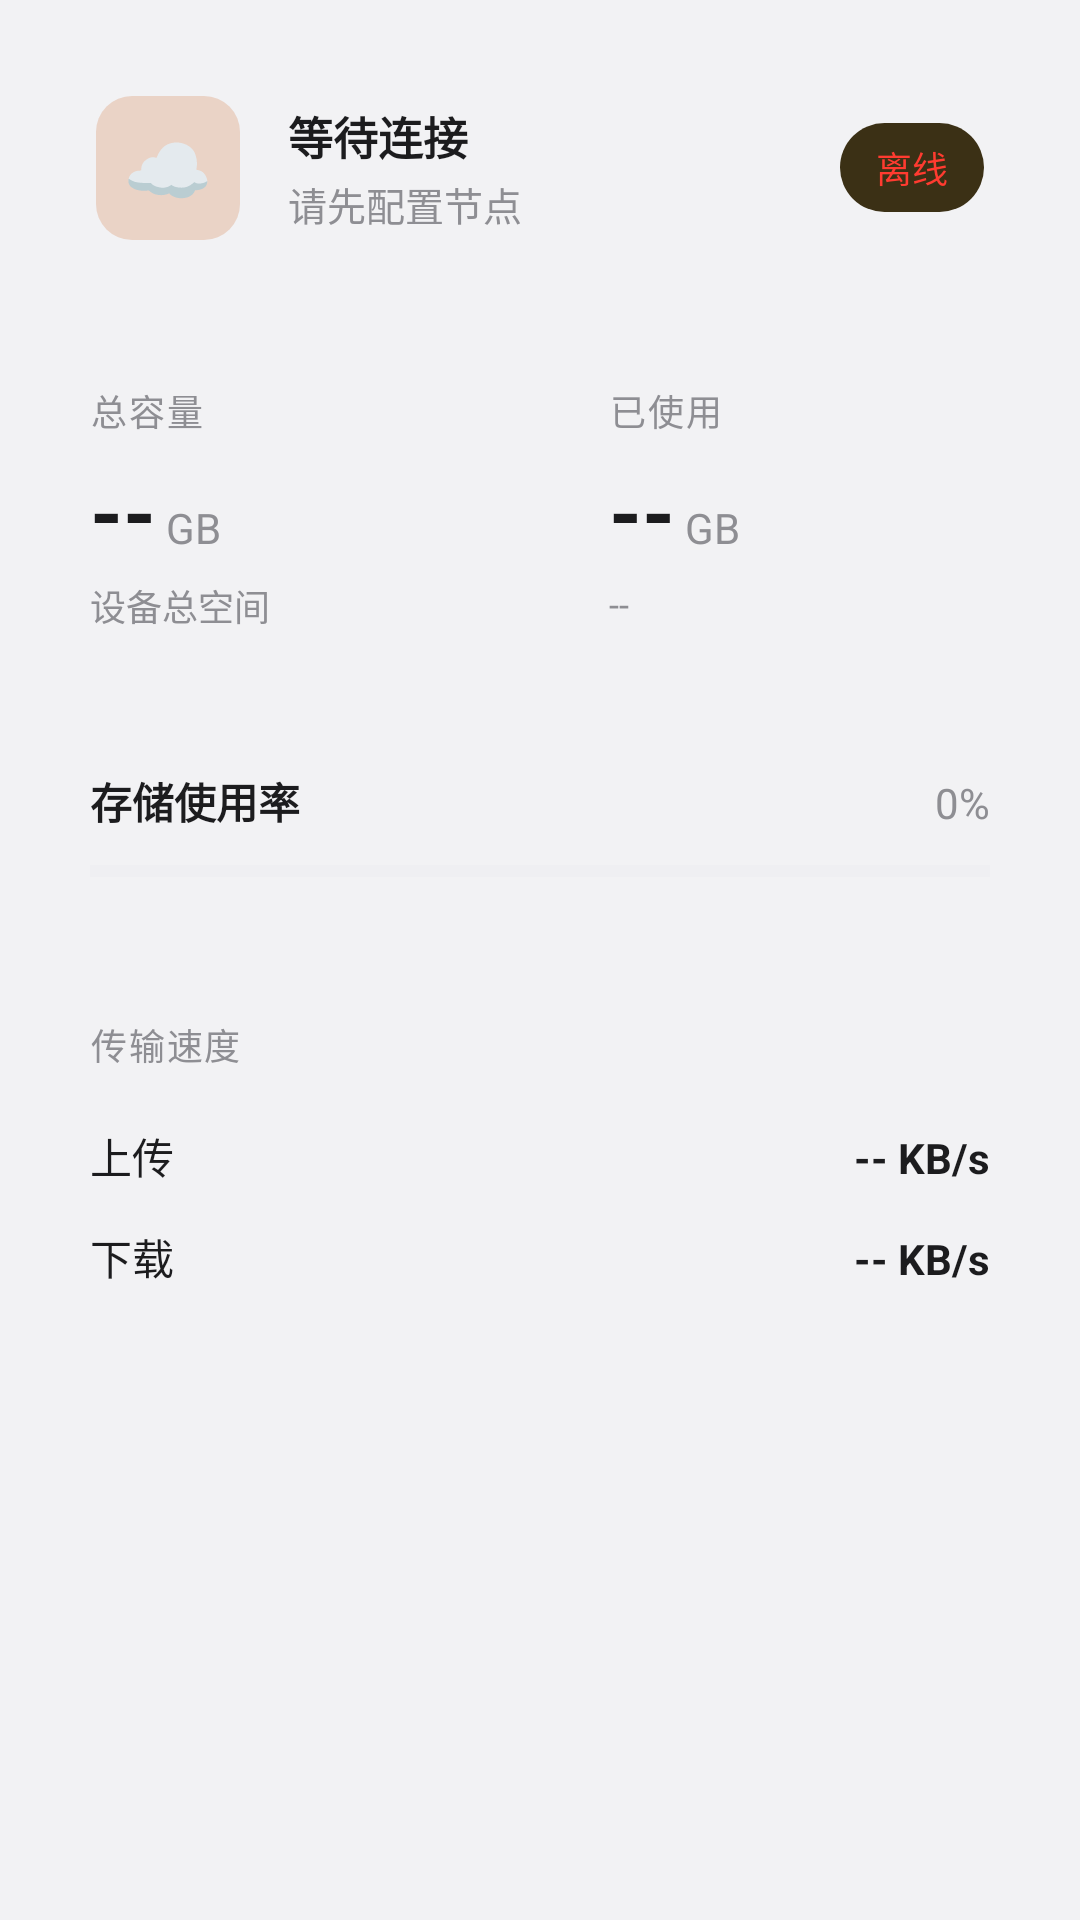

The Android layout XML behind this screen, and the referenced resources:
<!-- AndroidManifest.xml: application theme Theme.Yunpan_App -->
<!-- res/layout/fragment_status.xml -->
<?xml version="1.0" encoding="utf-8"?>
<ScrollView xmlns:android="http://schemas.android.com/apk/res/android"
    android:layout_width="match_parent" android:layout_height="match_parent"
    android:background="#F2F2F4" android:clipToPadding="false">

    <LinearLayout android:layout_width="match_parent" android:layout_height="wrap_content"
        android:orientation="vertical" android:paddingTop="12dp" android:paddingBottom="24dp">

        
        <LinearLayout android:layout_width="match_parent" android:layout_height="wrap_content"
            android:background="@drawable/card_bg" android:layout_marginHorizontal="12dp"
            android:padding="20dp" android:orientation="horizontal" android:gravity="center_vertical">
            <TextView android:layout_width="48dp" android:layout_height="48dp" android:text="☁"
                android:textSize="24sp" android:gravity="center" android:background="@drawable/icon_bg"
                android:layout_marginEnd="16dp" />
            <LinearLayout android:layout_width="0dp" android:layout_height="wrap_content"
                android:layout_weight="1" android:orientation="vertical">
                <TextView android:id="@+id/strip_title" android:layout_width="wrap_content"
                    android:layout_height="wrap_content" android:text="等待连接" android:textSize="15sp"
                    android:textColor="#1C1C1E" android:textStyle="bold" />
                <TextView android:id="@+id/strip_sub" android:layout_width="wrap_content"
                    android:layout_height="wrap_content" android:text="请先配置节点" android:textSize="13sp"
                    android:textColor="#8E8E93" android:layout_marginTop="2dp" />
            </LinearLayout>
            <TextView android:id="@+id/strip_badge" android:layout_width="wrap_content"
                android:layout_height="wrap_content" android:text="离线" android:textSize="12sp"
                android:textColor="#FF3B30" android:fontFamily="sans-serif-medium"
                android:paddingHorizontal="12dp" android:paddingVertical="6dp"
                android:background="@drawable/badge_bg" />
        </LinearLayout>

        
        <LinearLayout android:layout_width="match_parent" android:layout_height="wrap_content"
            android:orientation="horizontal" android:layout_marginHorizontal="12dp"
            android:layout_marginTop="10dp">
            <LinearLayout android:layout_width="0dp" android:layout_height="wrap_content"
                android:layout_weight="1" android:orientation="vertical"
                android:background="@drawable/card_bg" android:padding="18dp"
                android:layout_marginEnd="5dp">
                <TextView android:layout_width="wrap_content" android:layout_height="wrap_content"
                    android:text="总容量" android:textSize="12sp" android:textColor="#8E8E93"
                    android:fontFamily="sans-serif-medium" android:letterSpacing="0.05"
                    android:layout_marginBottom="6dp" />
                <LinearLayout android:layout_width="wrap_content" android:layout_height="wrap_content">
                    <TextView android:id="@+id/total_val" android:layout_width="wrap_content"
                        android:layout_height="wrap_content" android:text="--" android:textSize="28sp"
                        android:textColor="#1C1C1E" android:textStyle="bold" />
                    <TextView android:layout_width="wrap_content" android:layout_height="wrap_content"
                        android:text=" GB" android:textSize="14sp" android:textColor="#8E8E93" />
                </LinearLayout>
                <TextView android:layout_width="wrap_content" android:layout_height="wrap_content"
                    android:text="设备总空间" android:textSize="12sp" android:textColor="#8E8E93"
                    android:layout_marginTop="4dp" />
            </LinearLayout>
            <LinearLayout android:layout_width="0dp" android:layout_height="wrap_content"
                android:layout_weight="1" android:orientation="vertical"
                android:background="@drawable/card_bg" android:padding="18dp"
                android:layout_marginStart="5dp">
                <TextView android:layout_width="wrap_content" android:layout_height="wrap_content"
                    android:text="已使用" android:textSize="12sp" android:textColor="#8E8E93"
                    android:fontFamily="sans-serif-medium" android:letterSpacing="0.05"
                    android:layout_marginBottom="6dp" />
                <LinearLayout android:layout_width="wrap_content" android:layout_height="wrap_content">
                    <TextView android:id="@+id/used_val" android:layout_width="wrap_content"
                        android:layout_height="wrap_content" android:text="--" android:textSize="28sp"
                        android:textColor="#1C1C1E" android:textStyle="bold" />
                    <TextView android:layout_width="wrap_content" android:layout_height="wrap_content"
                        android:text=" GB" android:textSize="14sp" android:textColor="#8E8E93" />
                </LinearLayout>
                <TextView android:id="@+id/used_pct" android:layout_width="wrap_content"
                    android:layout_height="wrap_content" android:text="--" android:textSize="12sp"
                    android:textColor="#8E8E93" android:layout_marginTop="4dp" />
            </LinearLayout>
        </LinearLayout>

        
        <LinearLayout android:layout_width="match_parent" android:layout_height="wrap_content"
            android:background="@drawable/card_bg" android:layout_marginHorizontal="12dp"
            android:layout_marginTop="10dp" android:padding="18dp" android:orientation="vertical">
            <LinearLayout android:layout_width="match_parent" android:layout_height="wrap_content"
                android:orientation="horizontal">
                <TextView android:layout_width="0dp" android:layout_height="wrap_content"
                    android:layout_weight="1" android:text="存储使用率" android:textSize="14sp"
                    android:textColor="#1C1C1E" android:textStyle="bold" />
                <TextView android:id="@+id/progress_pct" android:layout_width="wrap_content"
                    android:layout_height="wrap_content" android:text="0%" android:textSize="14sp"
                    android:textColor="#8E8E93" />
            </LinearLayout>
            <ProgressBar android:id="@+id/progress_bar"
                style="?android:attr/progressBarStyleHorizontal" android:layout_width="match_parent"
                android:layout_height="6dp" android:layout_marginTop="10dp" android:max="100"
                android:progress="0" android:progressTint="#1C1C1E"
                android:progressBackgroundTint="#E5E5EA" />
        </LinearLayout>

        
        <LinearLayout android:layout_width="match_parent" android:layout_height="wrap_content"
            android:background="@drawable/card_bg" android:layout_marginHorizontal="12dp"
            android:layout_marginTop="10dp" android:padding="18dp" android:orientation="vertical">
            <TextView android:layout_width="wrap_content" android:layout_height="wrap_content"
                android:text="传输速度" android:textSize="12sp" android:textColor="#8E8E93"
                android:fontFamily="sans-serif-medium" android:letterSpacing="0.05"
                android:layout_marginBottom="12dp" />
            <LinearLayout android:layout_width="match_parent" android:layout_height="wrap_content"
                android:orientation="horizontal" android:paddingVertical="6dp">
                <TextView android:layout_width="0dp" android:layout_height="wrap_content"
                    android:layout_weight="1" android:text="上传" android:textSize="14sp"
                    android:textColor="#1C1C1E" />
                <TextView android:id="@+id/speed_up" android:layout_width="wrap_content"
                    android:layout_height="wrap_content" android:text="-- KB/s" android:textSize="14sp"
                    android:textColor="#1C1C1E" android:textStyle="bold" />
            </LinearLayout>
            <View android:layout_width="match_parent" android:layout_height="1dp"
                android:background="#F2F2F4" />
            <LinearLayout android:layout_width="match_parent" android:layout_height="wrap_content"
                android:orientation="horizontal" android:paddingVertical="6dp">
                <TextView android:layout_width="0dp" android:layout_height="wrap_content"
                    android:layout_weight="1" android:text="下载" android:textSize="14sp"
                    android:textColor="#1C1C1E" />
                <TextView android:id="@+id/speed_down" android:layout_width="wrap_content"
                    android:layout_height="wrap_content" android:text="-- KB/s" android:textSize="14sp"
                    android:textColor="#1C1C1E" android:textStyle="bold" />
            </LinearLayout>
        </LinearLayout>

    </LinearLayout>
</ScrollView>
<!-- resources referenced by this layout -->
<resources>
  <!-- drawable badge_bg (drawable) -->
  <?xml version="1.0" encoding="utf-8"?>
  <shape xmlns:android="http://schemas.android.com/apk/res/android" android:shape="rectangle">
      <solid android:color="#FF3B3015" />
      <corners android:radius="20dp" />
  </shape>
  <!-- drawable icon_bg (drawable) -->
  <?xml version="1.0" encoding="utf-8"?>
  <shape xmlns:android="http://schemas.android.com/apk/res/android" android:shape="rectangle">
      <solid android:color="#34C75915" />
      <corners android:radius="12dp" />
  </shape>
  <style name="Theme.Yunpan_App" parent="Base.Theme.Yunpan_App" />
  <style name="Base.Theme.Yunpan_App" parent="Theme.Material3.DayNight.NoActionBar">
          
          
      </style>
</resources>
